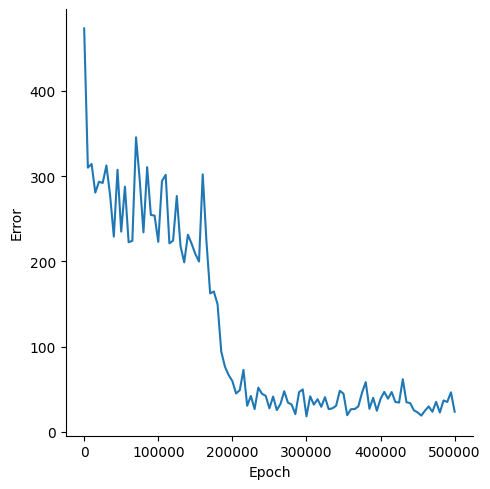

Data behind this chart, as committed beside it:
, Epoch, Error
0, 0, 473.1
1, 5000, 309.8
2, 10000, 314.2
3, 15000, 280.6
4, 20000, 293.4
5, 25000, 291.9
6, 30000, 312.5
7, 35000, 277.4
8, 40000, 229
9, 45000, 307.4
10, 50000, 234.8
11, 55000, 287.6
12, 60000, 222.4
13, 65000, 224.1
14, 70000, 345.4
15, 75000, 295.3
16, 80000, 234
17, 85000, 310.5
18, 90000, 254.4
19, 95000, 253.7
20, 100000, 222.8
21, 105000, 294.2
22, 110000, 301.4
23, 115000, 221.2
24, 120000, 224.3
25, 125000, 276.6
26, 130000, 218.1
27, 135000, 198.8
28, 140000, 231.3
29, 145000, 220.7
30, 150000, 208.7
31, 155000, 199.8
32, 160000, 302
33, 165000, 223.7
34, 170000, 162.4
35, 175000, 164.7
36, 180000, 149.7
37, 185000, 94.36
38, 190000, 76.42
39, 195000, 66.66
40, 200000, 59.58
41, 205000, 45.1
42, 210000, 49.01
43, 215000, 72.73
44, 220000, 30.64
45, 225000, 42.2
46, 230000, 26.76
47, 235000, 51.93
48, 240000, 44.72
49, 245000, 42.33
50, 250000, 27.68
51, 255000, 41.45
52, 260000, 25.6
53, 265000, 32.97
54, 270000, 47.65
55, 275000, 34.41
56, 280000, 32.12
57, 285000, 20.84
58, 290000, 46.6
59, 295000, 49.86
... 41 more rows
